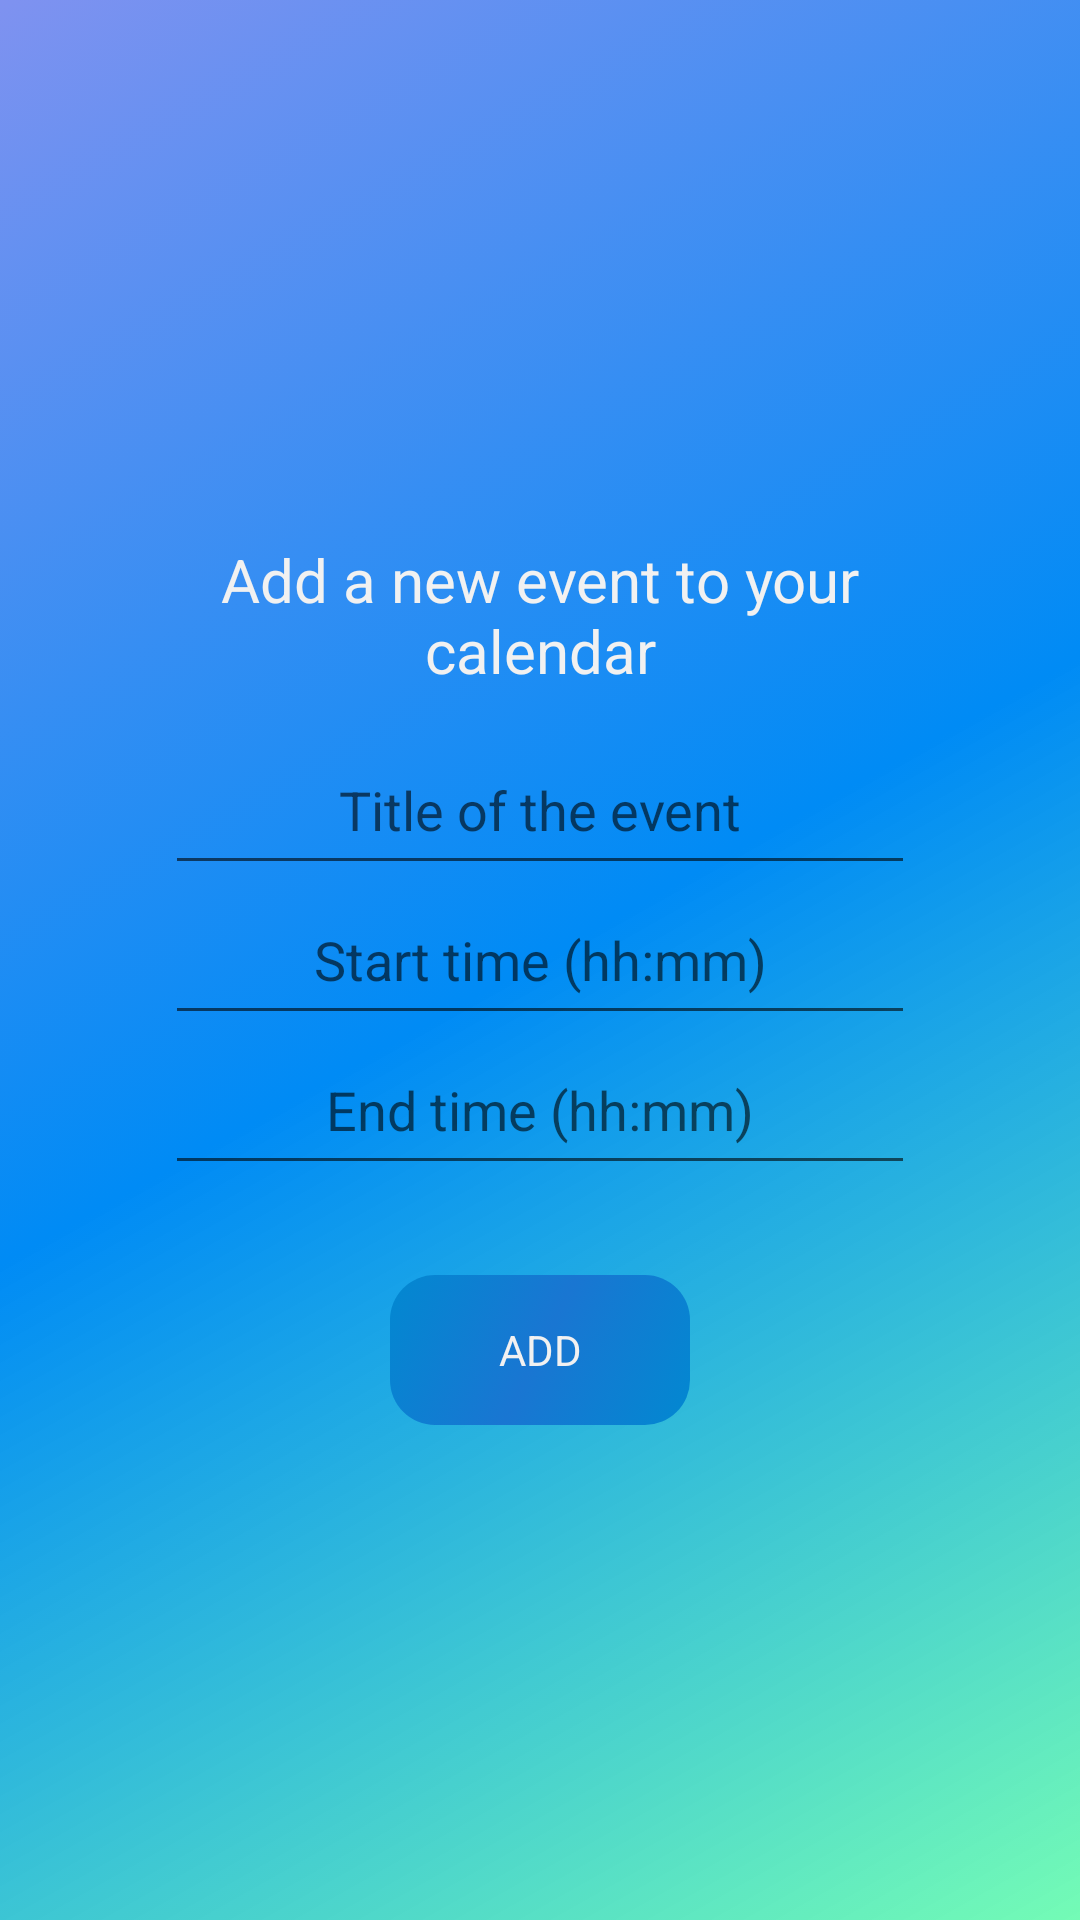

Write the Android layout XML for this screen, with the resource values it uses.
<!-- AndroidManifest.xml: application theme AppTheme.NoActionBar -->
<!-- res/layout/activity_new_event_on_calendar.xml -->
<?xml version="1.0" encoding="utf-8"?>
<LinearLayout xmlns:android="http://schemas.android.com/apk/res/android"
    android:layout_width="match_parent"
    android:layout_height="match_parent"
    android:gravity="center"
    android:orientation="vertical"
    android:paddingLeft="16dp"
    android:paddingRight="16dp">
    <TextView
        android:layout_width="300dp"
        android:gravity="center"
        android:layout_height="80dp"
        android:textSize="20dp"
        android:textColor="@color/googleLightGray"
        android:text="Add a new event to your calendar"/>

    <EditText
        android:id="@+id/editText_eventTitle"
        android:gravity="center"
        android:layout_width="250dp"
        android:layout_height="50dp"

        android:hint="Title of the event" />

    <EditText
        android:id="@+id/editText_startTime"
        android:gravity="center"
        android:layout_width="250dp"
        android:layout_height="50dp"

        android:hint="Start time (hh:mm)" />

    <EditText
        android:gravity="center"
        android:id="@+id/editText_endTime"
        android:layout_width="250dp"
        android:layout_height="50dp"
        android:hint="End time (hh:mm)" />
    <Space
        android:layout_width="1dp"
        android:layout_height="30dp"/>
    <Button
        android:id="@+id/btn_AddNewEventOnCalendar"
        android:layout_width="100dp"
        android:layout_height="50dp"
        android:background="@drawable/mybutton"
        android:gravity="center"
        android:text="ADD"
        android:textColor="@color/googleLightGray" />

    

</LinearLayout>
<!-- resources referenced by this layout -->
<resources>
  <color name="googleLightGray">#f1f1f1</color>
  <!-- drawable mybutton (drawable) -->
  <?xml version="1.0" encoding="utf-8"?>
  <selector xmlns:android="http://schemas.android.com/apk/res/android">
      <item>
          <shape
              android:shape="rectangle">
  
              <gradient
                  android:centerColor="@color/buttonColorDarkBlue"
                  android:endColor="@color/buttonColorLightBlue"
                  android:startColor="@color/buttonColorLightBlue"
                  android:angle="135"/>
  
  
              <corners
                  android:radius="15dp" />
          </shape>
      </item>
  </selector>
  <style name="AppTheme.NoActionBar">
          <item name="windowActionBar">false</item>
          <item name="windowNoTitle">true</item>
      </style>
  <color name="buttonColorDarkBlue">#1976D2</color>
  <color name="buttonColorLightBlue">#0288D1</color>
</resources>
